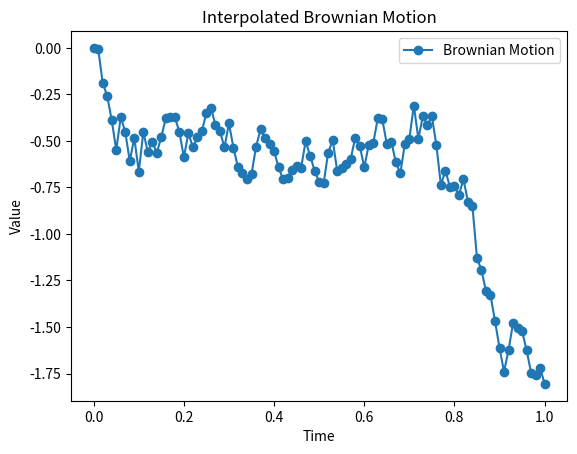

The script that saved this image:
import numpy as np
import matplotlib.pyplot as plt
from scipy.interpolate import interp1d

def brownian_motion(t, steps):
    dt = t / steps
    sd = np.sqrt(dt)
    array = np.random.normal(0, sd, steps)
    array = np.concatenate([[0], array])
    array = np.cumsum(array)
    return array

# Parameters
t_total = 1.0
num_steps = 100
t_eval = np.linspace(0, t_total, num_steps + 1)

# Generate Brownian motion
bmv = brownian_motion(t_total, num_steps)

# Create an interpolation function using interp1d
bm_interp = interp1d(t_eval, bmv, kind='linear')

# Generate points for the interpolation
t_interp = np.linspace(0, t_total, 1000)
bm_values_interp = bm_interp(t_interp)

# Plot the original Brownian motion and the interpolated curve
plt.plot(t_eval, bmv, 'o-', label='Brownian Motion')
plt.legend()
plt.xlabel('Time')
plt.ylabel('Value')
plt.title('Interpolated Brownian Motion')
plt.show()